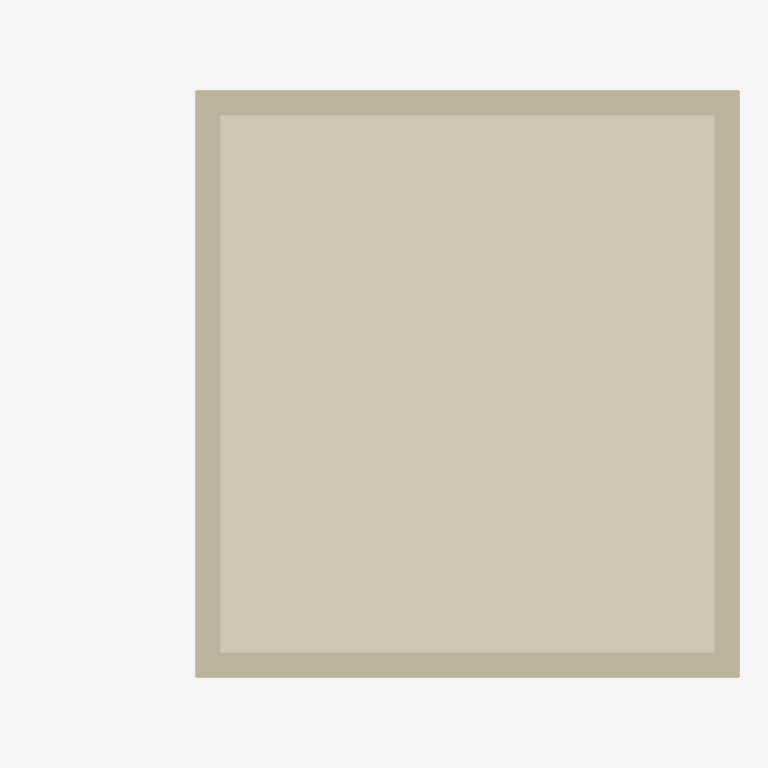
Plan cut of the same IFC building model at storey 'UG' (level -3.40 m, cut at -2.00 m), seen from above with north up, elements coloured by IFC class: 9 coverings (cream), 4 walls (beige). Cut surfaces are drawn darker.
Extent 10.2 m × 8.5 m × 10.8 m (x, y, z). Storeys (5): UG at -3.40 m; EG at 0.00 m; O1 at 3.40 m; O2 at 6.90 m; Storey 6900 at 6.90 m. Elements (152): 108 IfcCovering, 33 IfcWallStandardCase, 8 IfcSlab, 2 IfcWindow, 1 IfcDoor.

HEADER;
FILE_DESCRIPTION(('ViewDefinition [CoordinationView]'),'2;1');
FILE_NAME('Mustermodell V1_abstractBIM.ifc','2025-03-29T15:52:45',(''),(''),'AbstractBIMNormalizer_master2588aa7d-buiild853','AbstractBIMNormalizer_master2588aa7d-buiild853','');
FILE_SCHEMA(('IFC4'));
ENDSEC;
DATA;
#20=IFCPROJECT('21MDAeADb9799Web$9RSGv',#5,'Mustermodell V1',$,$,$,$,(#11),#19);
#27=IFCSITE('2RVQCDFcH3mQ2NwHKsTHCE',#5,'Grundstück',$,$,#26,$,$,.ELEMENT.,$,$,$,$,$);
#30=IFCBUILDING('2oLg3Yt_DFph44YNE2TTsm',#5,'default project',$,$,#29,$,$,.ELEMENT.,$,$,$);
#35=IFCBUILDINGSTOREY('2YmaQ8oXj9A8Fo5t$6NGj7',#5,'UG',$,$,#34,$,$,.ELEMENT.,-3.4);
#749=IFCBUILDINGSTOREY('2_GGjNQajEARj3jIQ9LO1O',#5,'EG',$,$,#748,$,$,.ELEMENT.,0.0);
#2726=IFCBUILDINGSTOREY('3oSFRzJxH6dx5i2YOgNzbB',#5,'O1',$,$,#2725,$,$,.ELEMENT.,3.4);
#4666=IFCBUILDINGSTOREY('0v5Hvk1Of8ZRdLSHPAdbTI',#5,'O2',$,$,#4665,$,$,.ELEMENT.,6.9);
#4838=IFCBUILDINGSTOREY('2zDm54YAfBBRXSNBaFUbVz',#5,'Storey 6900',$,$,#4837,$,$,.ELEMENT.,6.9);
#64=IFCCOVERING('0tkgbUMcT25OBOhCgbQt78',#5,'FLOORING',$,$,#34,#63,$,.FLOORING.);
#279=IFCWALLSTANDARDCASE('27CB94Un19bxWjEMfDF_tz',#5,'Wall Exterior',$,$,#265,#278,$,.NOTDEFINED.);
#457=IFCWALLSTANDARDCASE('1h1CloBMPAY8QSWcibM7NS',#5,'Wall Exterior',$,$,#449,#456,$,.NOTDEFINED.);
#397=IFCWALLSTANDARDCASE('0yqdzF7l1A$hGK_k82peeY',#5,'Wall Exterior',$,$,#383,#396,$,.NOTDEFINED.);
#563=IFCWALLSTANDARDCASE('1Yj0X7yOz4bvdIRu10xxue',#5,'Wall Exterior',$,$,#555,#562,$,.NOTDEFINED.);
#313=IFCCOVERING('12wk4OjFbAdQEnfFlW_pHi',#5,'CLADDING',$,$,#265,#312,$,.CLADDING.);
#487=IFCCOVERING('0qztQy0ALExBliFucDnxKg',#5,'CLADDING',$,$,#449,#486,$,.CLADDING.);
#112=IFCCOVERING('3iUI97K5n3JRrmkA$BByCT',#5,'CLADDING',$,$,#34,#111,$,.CLADDING.);
#162=IFCCOVERING('1AQJmd6of9O9FEUZL24yU0',#5,'CLADDING',$,$,#34,#161,$,.CLADDING.);
#405=IFCCOVERING('3v45mQ2fvEgecIqcI9cyy5',#5,'CLADDING',$,$,#383,#404,$,.CLADDING.);
#569=IFCCOVERING('0nWdsEWzP0NABDMtJ3UHtm',#5,'CLADDING',$,$,#555,#568,$,.CLADDING.);
#137=IFCCOVERING('2tEqOx7wDFgOpUq3HZz575',#5,'CLADDING',$,$,#34,#136,$,.CLADDING.);
#187=IFCCOVERING('0jUkzp7Zv2juPmBLRjOsP5',#5,'CLADDING',$,$,#34,#186,$,.CLADDING.);
ENDSEC;